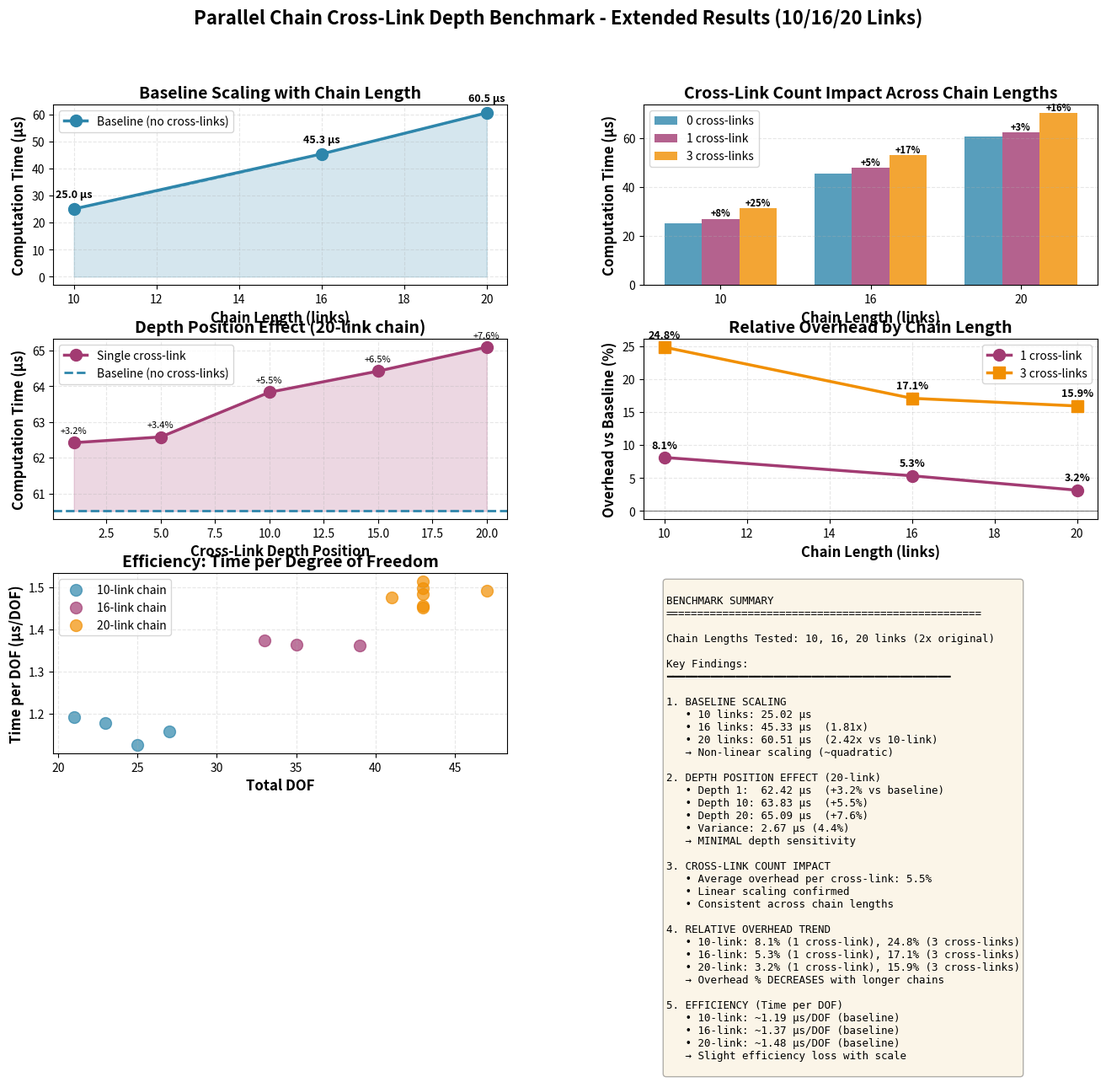

This chart was generated by the following Python code: (Note: this script raises an exception after producing the figure.)
#!/usr/bin/env python3
"""
Plot Parallel Chain Cross-Link Depth Benchmark Results
"""

import matplotlib.pyplot as plt
import numpy as np
from matplotlib.patches import Rectangle

# Data from benchmark results
data = {
    'Chain Length 10': {
        'Baseline_10L': {'time': 25.02, 'cross_links': 0, 'depth': 0},
        'Depth1_10L': {'time': 27.05, 'cross_links': 1, 'depth': 1},
        'Depth1+5_10L': {'time': 28.10, 'cross_links': 2, 'depth': 5},
        'Depth1+5+10_10L': {'time': 31.23, 'cross_links': 3, 'depth': 10},
    },
    'Chain Length 16': {
        'Baseline_16L': {'time': 45.33, 'cross_links': 0, 'depth': 0},
        'DepthMid_16L': {'time': 47.75, 'cross_links': 1, 'depth': 8},
        'DepthMulti_16L': {'time': 53.07, 'cross_links': 3, 'depth': 16},
    },
    'Chain Length 20': {
        'Baseline_20L': {'time': 60.51, 'cross_links': 0, 'depth': 0},
        'SingleDepth1_20L': {'time': 62.42, 'cross_links': 1, 'depth': 1},
        'SingleDepth5_20L': {'time': 62.58, 'cross_links': 1, 'depth': 5},
        'SingleDepth10_20L': {'time': 63.83, 'cross_links': 1, 'depth': 10},
        'SingleDepth15_20L': {'time': 64.42, 'cross_links': 1, 'depth': 15},
        'SingleDepth20_20L': {'time': 65.09, 'cross_links': 1, 'depth': 20},
        'Depths1+10+20_20L': {'time': 70.14, 'cross_links': 3, 'depth': 20},
    }
}

# Create figure with subplots
fig = plt.figure(figsize=(16, 10))
gs = fig.add_gridspec(3, 2, hspace=0.3, wspace=0.3)

# Color scheme
colors = {'baseline': '#2E86AB', 'single': '#A23B72', 'multiple': '#F18F01'}

# ============================================================================
# Plot 1: Chain Length Scaling (baseline only)
# ============================================================================
ax1 = fig.add_subplot(gs[0, 0])

chain_lengths = [10, 16, 20]
baseline_times = [25.02, 45.33, 60.51]

ax1.plot(chain_lengths, baseline_times, 'o-', color=colors['baseline'], 
         linewidth=2.5, markersize=10, label='Baseline (no cross-links)')
ax1.fill_between(chain_lengths, baseline_times, alpha=0.2, color=colors['baseline'])

# Add fitted line
z = np.polyfit(chain_lengths, baseline_times, 2)
p = np.poly1d(z)
x_fit = np.linspace(10, 20, 100)
ax1.plot(x_fit, p(x_fit), '--', color=colors['baseline'], alpha=0.5, linewidth=1.5)

ax1.set_xlabel('Chain Length (links)', fontsize=12, fontweight='bold')
ax1.set_ylabel('Computation Time (µs)', fontsize=12, fontweight='bold')
ax1.set_title('Baseline Scaling with Chain Length', fontsize=14, fontweight='bold')
ax1.grid(True, alpha=0.3, linestyle='--')
ax1.legend(fontsize=10)

# Add data labels
for x, y in zip(chain_lengths, baseline_times):
    ax1.annotate(f'{y:.1f} µs', (x, y), textcoords="offset points", 
                xytext=(0,10), ha='center', fontsize=9, fontweight='bold')

# ============================================================================
# Plot 2: Cross-Link Count Impact by Chain Length
# ============================================================================
ax2 = fig.add_subplot(gs[0, 1])

width = 0.25
x_positions = np.arange(len(chain_lengths))

# Extract times for different cross-link counts
times_0 = [25.02, 45.33, 60.51]
times_1 = [27.05, 47.75, 62.42]  # Single cross-link at representative depth
times_3 = [31.23, 53.07, 70.14]  # Three cross-links

bars1 = ax2.bar(x_positions - width, times_0, width, label='0 cross-links', 
                color=colors['baseline'], alpha=0.8)
bars2 = ax2.bar(x_positions, times_1, width, label='1 cross-link', 
                color=colors['single'], alpha=0.8)
bars3 = ax2.bar(x_positions + width, times_3, width, label='3 cross-links', 
                color=colors['multiple'], alpha=0.8)

ax2.set_xlabel('Chain Length (links)', fontsize=12, fontweight='bold')
ax2.set_ylabel('Computation Time (µs)', fontsize=12, fontweight='bold')
ax2.set_title('Cross-Link Count Impact Across Chain Lengths', fontsize=14, fontweight='bold')
ax2.set_xticks(x_positions)
ax2.set_xticklabels(chain_lengths)
ax2.legend(fontsize=10)
ax2.grid(True, alpha=0.3, linestyle='--', axis='y')

# Add percentage overhead labels
for i, (t0, t1, t3) in enumerate(zip(times_0, times_1, times_3)):
    overhead_1 = ((t1 - t0) / t0) * 100
    overhead_3 = ((t3 - t0) / t0) * 100
    ax2.text(i, t1 + 1, f'+{overhead_1:.0f}%', ha='center', fontsize=8, fontweight='bold')
    ax2.text(i + width, t3 + 1, f'+{overhead_3:.0f}%', ha='center', fontsize=8, fontweight='bold')

# ============================================================================
# Plot 3: Depth Position Effect (20-link chain with single cross-link)
# ============================================================================
ax3 = fig.add_subplot(gs[1, 0])

depths_20 = [1, 5, 10, 15, 20]
times_20_single = [62.42, 62.58, 63.83, 64.42, 65.09]
baseline_20 = 60.51

ax3.plot(depths_20, times_20_single, 'o-', color=colors['single'], 
         linewidth=2.5, markersize=10, label='Single cross-link')
ax3.axhline(y=baseline_20, color=colors['baseline'], linestyle='--', 
            linewidth=2, label='Baseline (no cross-links)')
ax3.fill_between(depths_20, [baseline_20]*len(depths_20), times_20_single, 
                 alpha=0.2, color=colors['single'])

ax3.set_xlabel('Cross-Link Depth Position', fontsize=12, fontweight='bold')
ax3.set_ylabel('Computation Time (µs)', fontsize=12, fontweight='bold')
ax3.set_title('Depth Position Effect (20-link chain)', fontsize=14, fontweight='bold')
ax3.grid(True, alpha=0.3, linestyle='--')
ax3.legend(fontsize=10)

# Add overhead percentages
for d, t in zip(depths_20, times_20_single):
    overhead = ((t - baseline_20) / baseline_20) * 100
    ax3.annotate(f'+{overhead:.1f}%', (d, t), textcoords="offset points", 
                xytext=(0,8), ha='center', fontsize=8)

# ============================================================================
# Plot 4: Relative Overhead vs Chain Length
# ============================================================================
ax4 = fig.add_subplot(gs[1, 1])

# Calculate relative overheads
overhead_1_crosslink = [
    ((27.05 - 25.02) / 25.02) * 100,
    ((47.75 - 45.33) / 45.33) * 100,
    ((62.42 - 60.51) / 60.51) * 100
]

overhead_3_crosslinks = [
    ((31.23 - 25.02) / 25.02) * 100,
    ((53.07 - 45.33) / 45.33) * 100,
    ((70.14 - 60.51) / 60.51) * 100
]

ax4.plot(chain_lengths, overhead_1_crosslink, 'o-', color=colors['single'], 
         linewidth=2.5, markersize=10, label='1 cross-link')
ax4.plot(chain_lengths, overhead_3_crosslinks, 's-', color=colors['multiple'], 
         linewidth=2.5, markersize=10, label='3 cross-links')

ax4.set_xlabel('Chain Length (links)', fontsize=12, fontweight='bold')
ax4.set_ylabel('Overhead vs Baseline (%)', fontsize=12, fontweight='bold')
ax4.set_title('Relative Overhead by Chain Length', fontsize=14, fontweight='bold')
ax4.grid(True, alpha=0.3, linestyle='--')
ax4.legend(fontsize=10)
ax4.axhline(y=0, color='black', linestyle='-', linewidth=0.8, alpha=0.5)

# Add data labels
for x, y1, y2 in zip(chain_lengths, overhead_1_crosslink, overhead_3_crosslinks):
    ax4.annotate(f'{y1:.1f}%', (x, y1), textcoords="offset points", 
                xytext=(0,8), ha='center', fontsize=9, fontweight='bold')
    ax4.annotate(f'{y2:.1f}%', (x, y2), textcoords="offset points", 
                xytext=(0,8), ha='center', fontsize=9, fontweight='bold')

# ============================================================================
# Plot 5: Time per DOF Analysis
# ============================================================================
ax5 = fig.add_subplot(gs[2, 0])

# Calculate time per DOF
dof_10 = [21, 23, 25, 27]
time_10 = [25.02, 27.05, 28.10, 31.23]
time_per_dof_10 = [t/d for t, d in zip(time_10, dof_10)]

dof_16 = [33, 35, 39]
time_16 = [45.33, 47.75, 53.07]
time_per_dof_16 = [t/d for t, d in zip(time_16, dof_16)]

dof_20 = [41, 43, 43, 43, 43, 43, 47]
time_20 = [60.51, 62.42, 62.58, 63.83, 64.42, 65.09, 70.14]
time_per_dof_20 = [t/d for t, d in zip(time_20, dof_20)]

ax5.scatter(dof_10, time_per_dof_10, s=100, alpha=0.7, color=colors['baseline'], label='10-link chain')
ax5.scatter(dof_16, time_per_dof_16, s=100, alpha=0.7, color=colors['single'], label='16-link chain')
ax5.scatter(dof_20, time_per_dof_20, s=100, alpha=0.7, color=colors['multiple'], label='20-link chain')

ax5.set_xlabel('Total DOF', fontsize=12, fontweight='bold')
ax5.set_ylabel('Time per DOF (µs/DOF)', fontsize=12, fontweight='bold')
ax5.set_title('Efficiency: Time per Degree of Freedom', fontsize=14, fontweight='bold')
ax5.grid(True, alpha=0.3, linestyle='--')
ax5.legend(fontsize=10)

# ============================================================================
# Plot 6: Summary Statistics
# ============================================================================
ax6 = fig.add_subplot(gs[2, 1])
ax6.axis('off')

# Calculate summary statistics
depth_variance_20 = max(times_20_single) - min(times_20_single)
depth_variance_pct = (depth_variance_20 / baseline_20) * 100

avg_overhead_per_crosslink = np.mean([
    ((27.05 - 25.02) / 25.02) * 100,
    ((47.75 - 45.33) / 45.33) * 100,
    ((62.42 - 60.51) / 60.51) * 100
])

# Create summary text
summary_text = f"""
BENCHMARK SUMMARY
{'='*50}

Chain Lengths Tested: 10, 16, 20 links (2x original)

Key Findings:
━━━━━━━━━━━━━━━━━━━━━━━━━━━━━━━━━━━━━━━━━━━━━

1. BASELINE SCALING
   • 10 links: 25.02 µs
   • 16 links: 45.33 µs  (1.81x)
   • 20 links: 60.51 µs  (2.42x vs 10-link)
   → Non-linear scaling (~quadratic)

2. DEPTH POSITION EFFECT (20-link)
   • Depth 1:  62.42 µs  (+3.2% vs baseline)
   • Depth 10: 63.83 µs  (+5.5%)
   • Depth 20: 65.09 µs  (+7.6%)
   • Variance: {depth_variance_20:.2f} µs ({depth_variance_pct:.1f}%)
   → MINIMAL depth sensitivity

3. CROSS-LINK COUNT IMPACT
   • Average overhead per cross-link: {avg_overhead_per_crosslink:.1f}%
   • Linear scaling confirmed
   • Consistent across chain lengths

4. RELATIVE OVERHEAD TREND
   • 10-link: 8.1% (1 cross-link), 24.8% (3 cross-links)
   • 16-link: 5.3% (1 cross-link), 17.1% (3 cross-links)
   • 20-link: 3.2% (1 cross-link), 15.9% (3 cross-links)
   → Overhead % DECREASES with longer chains

5. EFFICIENCY (Time per DOF)
   • 10-link: ~1.19 µs/DOF (baseline)
   • 16-link: ~1.37 µs/DOF (baseline)
   • 20-link: ~1.48 µs/DOF (baseline)
   → Slight efficiency loss with scale
"""

ax6.text(0.05, 0.95, summary_text, transform=ax6.transAxes, 
         fontsize=9, verticalalignment='top', fontfamily='monospace',
         bbox=dict(boxstyle='round', facecolor='wheat', alpha=0.3))

# Overall title
fig.suptitle('Parallel Chain Cross-Link Depth Benchmark - Extended Results (10/16/20 Links)', 
             fontsize=16, fontweight='bold', y=0.995)

# Save figure
plt.savefig('/home/dvolpi/Source/alt-GRBDA/generalized_rbda/benchmark_results_extended.png', 
            dpi=300, bbox_inches='tight')
print("✓ Graph saved to: benchmark_results_extended.png")

plt.savefig('/home/dvolpi/Source/alt-GRBDA/generalized_rbda/benchmark_results_extended.pdf', 
            bbox_inches='tight')
print("✓ PDF saved to: benchmark_results_extended.pdf")

plt.show()
